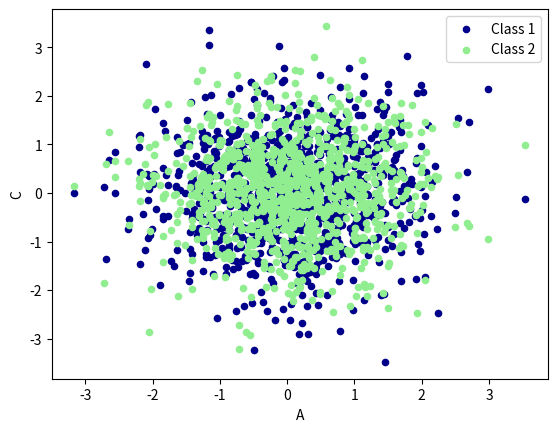

The matplotlib source for this figure:
# -*- coding: utf-8 -*-
# @Time    : 2021/3/9 14:24
# [redacted]
# [redacted]
# @File    : 08_pandas plot画图.py
# @Software: PyCharm
import pandas as pd
import numpy as np
import matplotlib.pyplot as plt

# 线型的数据
data = pd.Series(np.random.random(1000), index=np.arange(1000))
data = data.cumsum()
# data.plot()
# plt.show()

# 字典型的数据
data = pd.DataFrame(np.random.randn(1000,4), columns=['A', 'B', 'C', 'D'])

# data.plot()
# plt.show()
# plot methods:
# 'bar', 'hist', 'box', 'kde', 'area', scatter', hexbin', 'pie'
ax = data.plot.scatter(x='A', y='B', color='DarkBlue', label="Class 1")
data.plot.scatter(x='A', y='C', color='LightGreen', label='Class 2', ax=ax)

plt.show()